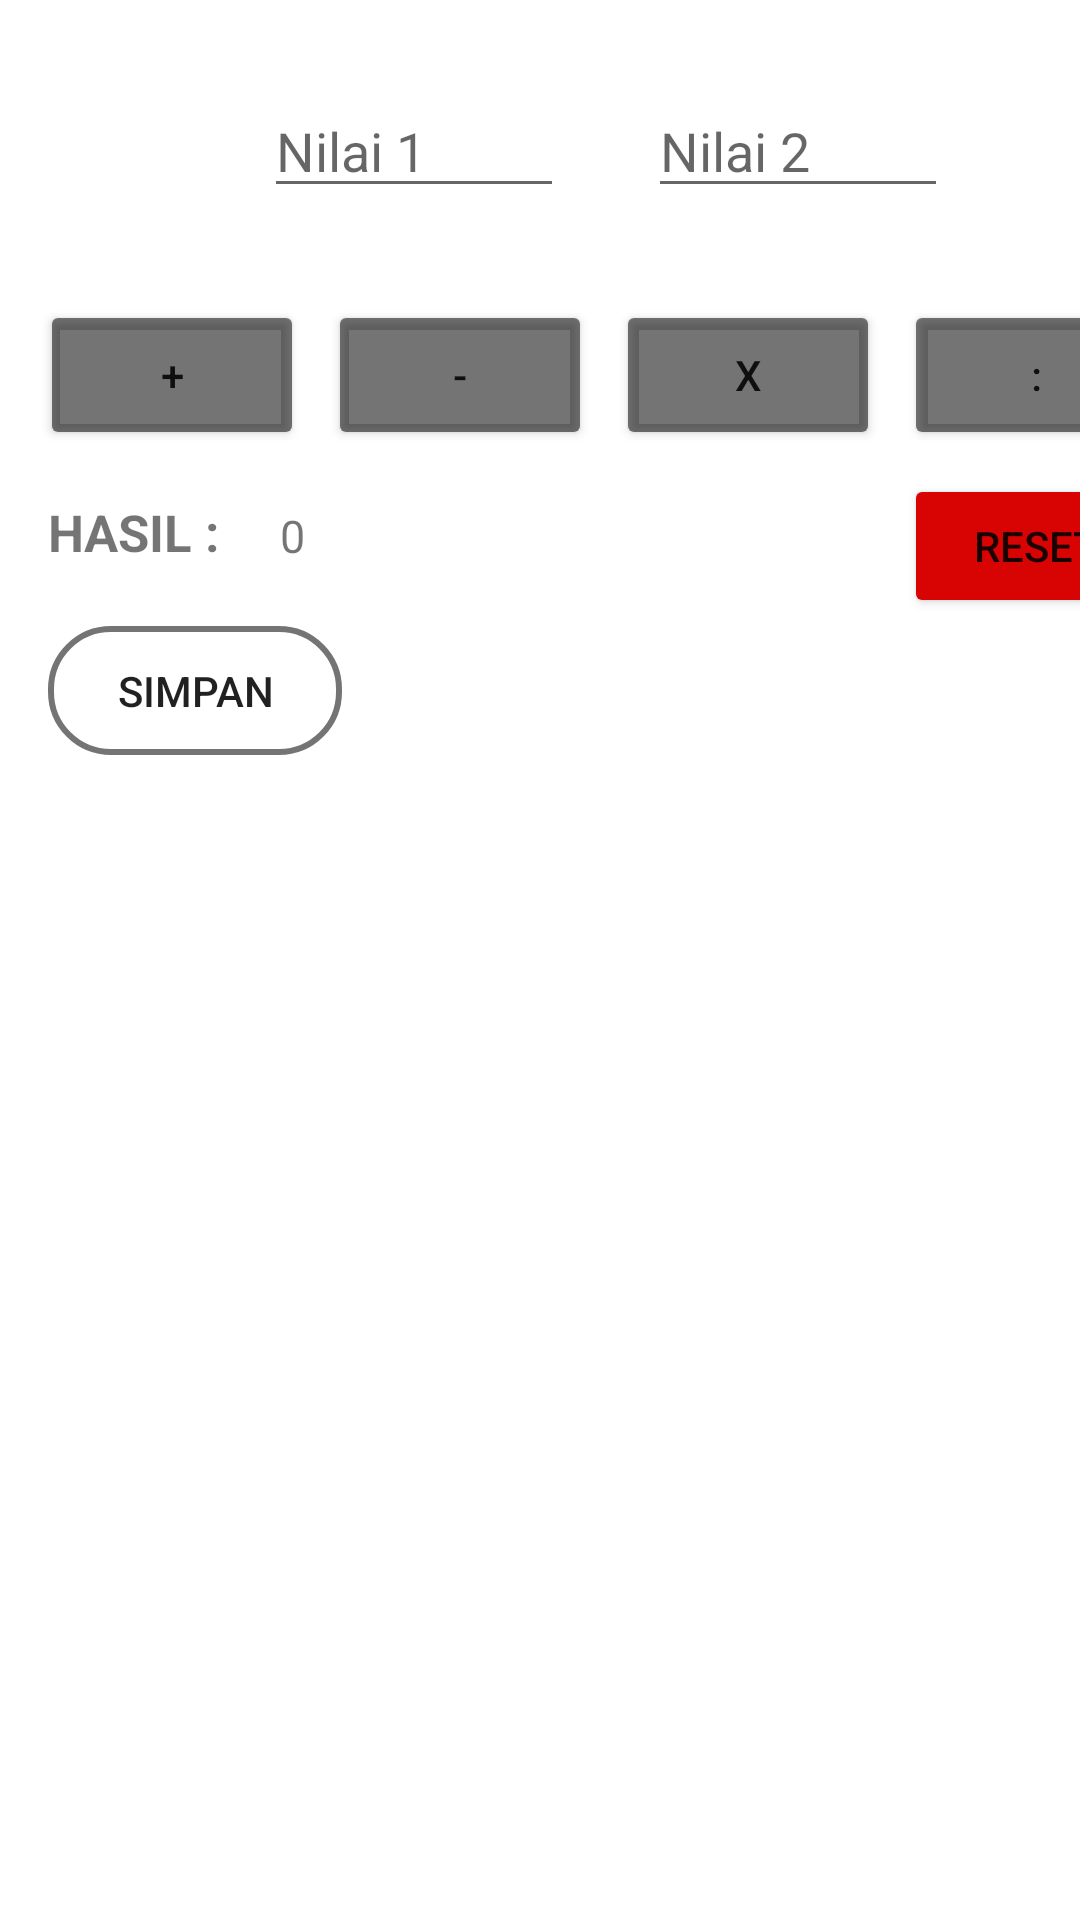

This screen was rendered from an Android layout file. Write that file and the resources it references.
<!-- AndroidManifest.xml: application theme Theme.RVperhitungan_SyaifulBahri -->
<!-- res/layout/activity_main.xml -->
<?xml version="1.0" encoding="utf-8"?>
<androidx.constraintlayout.widget.ConstraintLayout xmlns:android="http://schemas.android.com/apk/res/android"
    xmlns:app="http://schemas.android.com/apk/res-auto"
    xmlns:tools="http://schemas.android.com/tools"
    android:layout_width="match_parent"
    android:layout_height="match_parent"
    tools:context=".MainActivity">

    <EditText
        android:id="@+id/text1"
        android:layout_width="100dp"
        android:layout_height="wrap_content"
        android:layout_marginStart="88dp"
        android:layout_marginTop="28dp"
        android:hint="Nilai 1"
        app:layout_constraintStart_toStartOf="parent"
        app:layout_constraintTop_toTopOf="parent" />

    <EditText
        android:id="@+id/text2"
        android:layout_width="100dp"
        android:layout_height="wrap_content"
        android:layout_marginStart="28dp"
        android:hint="Nilai 2"
        app:layout_constraintStart_toEndOf="@+id/text1"
        app:layout_constraintTop_toTopOf="@+id/text1" />

    <Button
        android:id="@+id/btntambah"
        android:layout_width="wrap_content"
        android:layout_height="50dp"
        android:layout_marginTop="100dp"
        android:backgroundTint="#8B000000"
        android:text="+"
        app:layout_constraintEnd_toEndOf="parent"
        app:layout_constraintHorizontal_bias="0.049"
        app:layout_constraintStart_toStartOf="parent"
        app:layout_constraintTop_toTopOf="parent" />

    <Button
        android:id="@+id/btnkurang"
        android:layout_width="wrap_content"
        android:layout_height="50dp"
        android:layout_marginStart="8dp"
        android:backgroundTint="#8B000000"
        android:text="-"
        app:layout_constraintBottom_toBottomOf="@+id/btntambah"
        app:layout_constraintStart_toEndOf="@+id/btntambah"
        app:layout_constraintTop_toTopOf="@+id/btntambah"
        app:layout_constraintVertical_bias="0.0" />

    <Button
        android:id="@+id/btnkali"
        android:layout_width="wrap_content"
        android:layout_height="50dp"
        android:layout_marginStart="8dp"
        android:backgroundTint="#8B000000"
        android:text="x"
        app:layout_constraintBottom_toBottomOf="@+id/btnkurang"
        app:layout_constraintStart_toEndOf="@+id/btnkurang"
        app:layout_constraintTop_toTopOf="@+id/btnkurang"
        app:layout_constraintVertical_bias="0.0" />

    <Button
        android:id="@+id/btnbagi"
        android:layout_width="wrap_content"
        android:layout_height="50dp"
        android:layout_marginStart="8dp"
        android:backgroundTint="#8B000000"
        android:text=":"
        app:layout_constraintBottom_toBottomOf="@+id/btnkali"
        app:layout_constraintStart_toEndOf="@+id/btnkali"
        app:layout_constraintTop_toTopOf="@+id/btnkali"
        app:layout_constraintVertical_bias="0.0" />

    <Button
        android:id="@+id/btnreset"
        android:layout_width="wrap_content"
        android:layout_height="wrap_content"
        android:layout_marginTop="8dp"
        android:text="RESET"
        android:backgroundTint="#D80404"
        app:layout_constraintEnd_toEndOf="@+id/btnbagi"
        app:layout_constraintHorizontal_bias="0.0"
        app:layout_constraintStart_toStartOf="@+id/btnbagi"
        app:layout_constraintTop_toBottomOf="@+id/btnbagi" />

    <TextView
        android:id="@+id/textView"
        android:layout_width="wrap_content"
        android:layout_height="wrap_content"
        android:layout_marginStart="16dp"
        android:layout_marginTop="16dp"
        android:text="HASIL :"
        android:textStyle="bold"
        android:textSize="17dp"
        app:layout_constraintStart_toStartOf="parent"
        app:layout_constraintTop_toBottomOf="@+id/btntambah" />

    <TextView
        android:id="@+id/hasil"
        android:layout_width="wrap_content"
        android:layout_height="wrap_content"
        android:layout_marginStart="20dp"
        android:text="0"
        android:textSize="15dp"
        app:layout_constraintBottom_toBottomOf="@+id/textView"
        app:layout_constraintStart_toEndOf="@+id/textView"
        app:layout_constraintTop_toTopOf="@+id/textView"
        app:layout_constraintVertical_bias="1.0" />

    <androidx.appcompat.widget.AppCompatButton
        android:background="@drawable/layout"
        android:id="@+id/btnSimpan"
        android:layout_width="98dp"
        android:layout_height="43dp"
        android:layout_marginTop="20dp"
        android:text="SIMPAN"
        app:layout_constraintStart_toStartOf="@+id/textView"
        app:layout_constraintTop_toBottomOf="@+id/textView" />

    <androidx.recyclerview.widget.RecyclerView
        android:id="@+id/listdata"
        android:layout_width="409dp"
        android:layout_height="465dp"
        android:layout_marginTop="12dp"
        app:layout_constraintEnd_toEndOf="parent"
        app:layout_constraintStart_toStartOf="parent"
        app:layout_constraintTop_toBottomOf="@+id/btnSimpan" />

</androidx.constraintlayout.widget.ConstraintLayout>
<!-- resources referenced by this layout -->
<resources>
  <!-- drawable layout (drawable-v24) -->
  <?xml version="1.0" encoding="utf-8"?>
  <shape xmlns:android="http://schemas.android.com/apk/res/android">
       <stroke android:color="#8B000000" android:width="2dp"/>
       <corners android:radius="20dp"/>
  </shape>
  <style name="Theme.RVperhitungan_SyaifulBahri" parent="Theme.MaterialComponents.DayNight.NoActionBar">
          
          <item name="colorPrimary">@color/purple_500</item>
          <item name="colorPrimaryVariant">@color/purple_700</item>
          <item name="colorOnPrimary">@color/white</item>
          
          <item name="colorSecondary">@color/teal_200</item>
          <item name="colorSecondaryVariant">@color/teal_700</item>
          <item name="colorOnSecondary">@color/black</item>
          
          <item name="android:statusBarColor" tools:targetApi="l">?attr/colorPrimaryVariant</item>
          
      </style>
  <!-- not gathered from this repository: default colours our renderer supplied (Android Studio template values) -->
  <color name="purple_500">#FF6200EE</color>
  <color name="purple_700">#FF3700B3</color>
  <color name="teal_200">#FF03DAC5</color>
  <color name="teal_700">#FF018786</color>
  <color name="black">#FF000000</color>
  <color name="white">#FFFFFFFF</color>
</resources>
